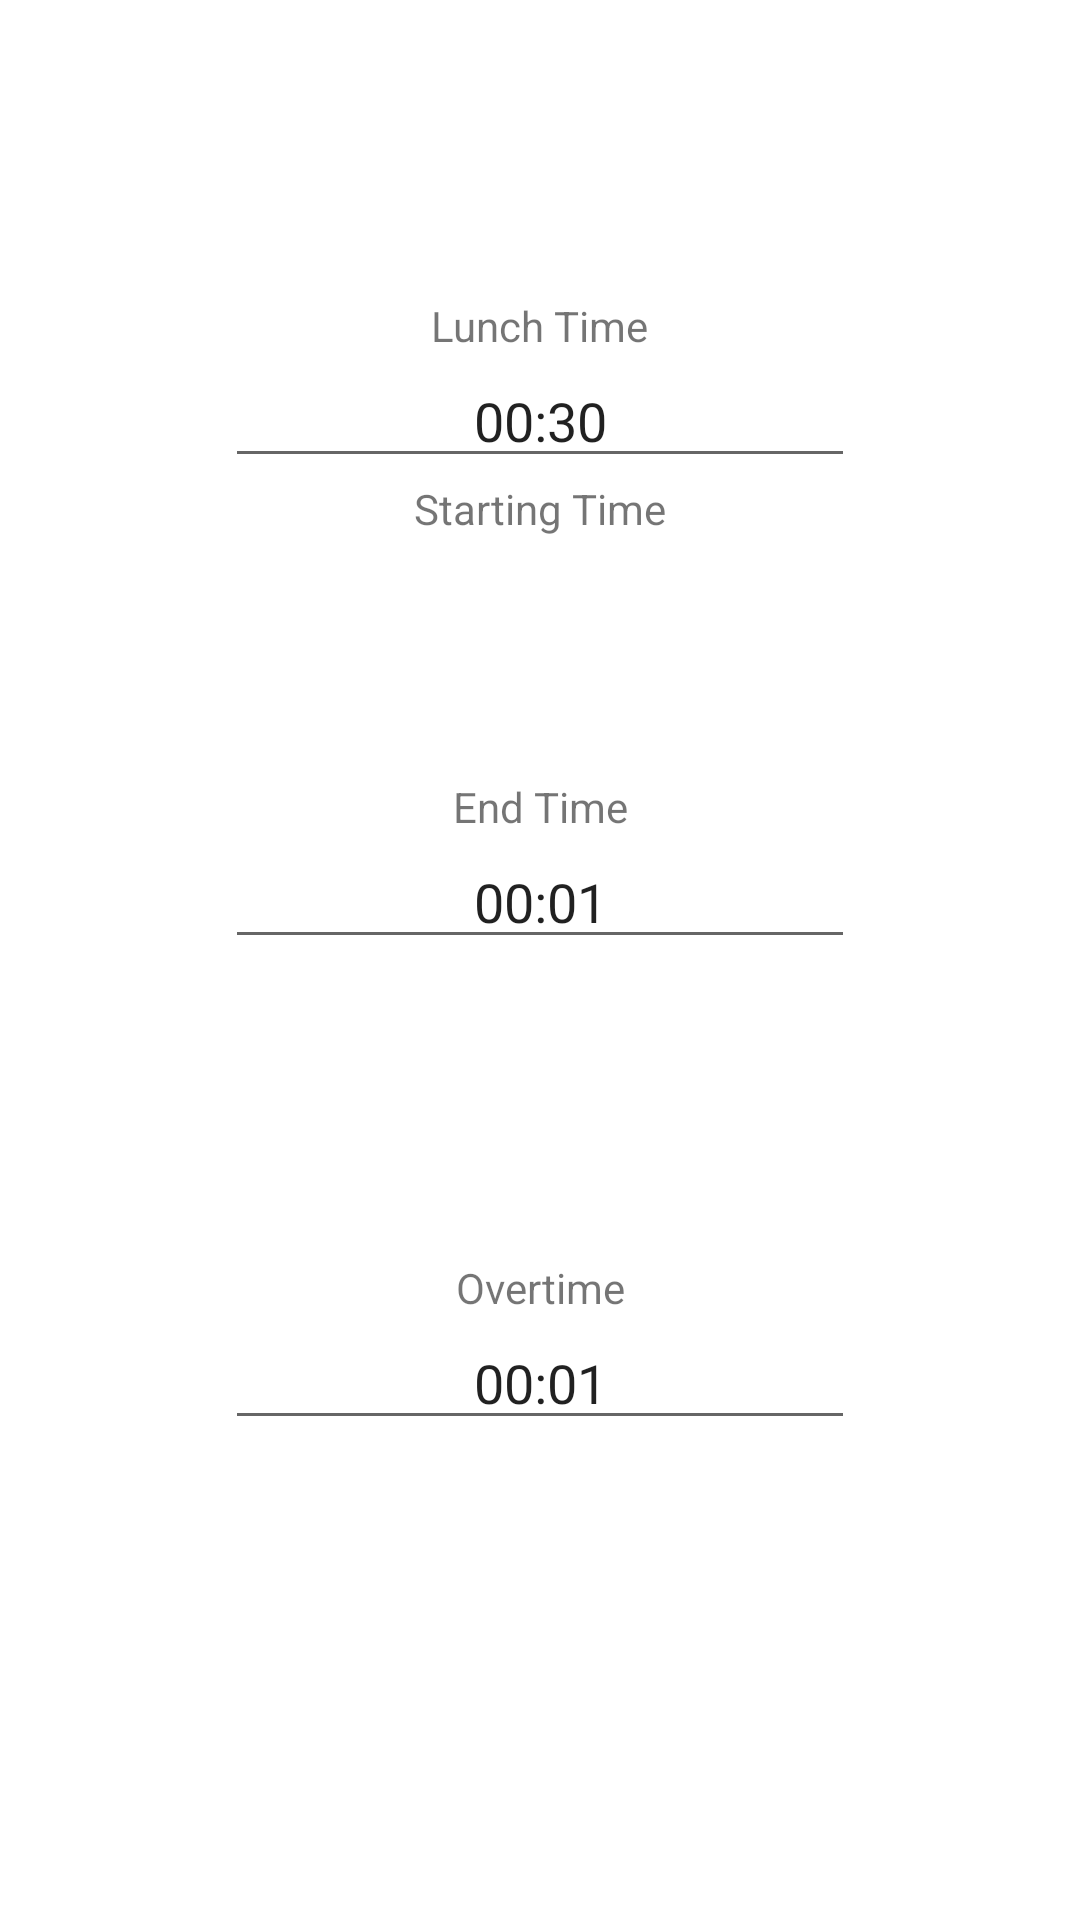

Produce the Android XML layout that renders to this screen, including the resource entries it uses.
<!-- AndroidManifest.xml: application theme Theme.WorktimeCalculator -->
<!-- res/layout/content_main.xml -->
<?xml version="1.0" encoding="utf-8"?>
<androidx.constraintlayout.widget.ConstraintLayout xmlns:android="http://schemas.android.com/apk/res/android"
    xmlns:app="http://schemas.android.com/apk/res-auto"
    xmlns:tools="http://schemas.android.com/tools"
    android:layout_width="match_parent"
    android:layout_height="match_parent"
    app:layout_behavior="@string/appbar_scrolling_view_behavior">

    <TextView
        android:id="@+id/starting_time_txt"
        android:layout_width="wrap_content"
        android:layout_height="wrap_content"
        android:layout_marginTop="160dp"
        android:text="Starting Time"
        app:layout_constraintEnd_toEndOf="parent"
        app:layout_constraintStart_toStartOf="parent"
        app:layout_constraintTop_toTopOf="parent" />

    <EditText
        android:id="@+id/starting_time"
        android:layout_width="wrap_content"
        android:layout_height="wrap_content"
        android:layout_marginBottom="100dp"
        android:ems="10"
        android:focusable="false"
        android:hint="08:00"
        android:inputType="time"
        android:text="00:01"
        android:textAlignment="center"
        app:layout_constraintBottom_toTopOf="@+id/lunch_time_txt"
        app:layout_constraintEnd_toEndOf="parent"
        app:layout_constraintStart_toStartOf="parent"
        app:layout_constraintTop_toBottomOf="@+id/starting_time_txt" />

    <TextView
        android:id="@+id/lunch_time_txt"
        android:layout_width="wrap_content"
        android:layout_height="wrap_content"
        android:text="Lunch Time"
        app:layout_constraintBottom_toTopOf="@+id/lunch_time"
        app:layout_constraintEnd_toEndOf="parent"
        app:layout_constraintStart_toStartOf="parent" />

    <EditText
        android:id="@+id/lunch_time"
        android:layout_width="wrap_content"
        android:layout_height="wrap_content"
        android:layout_marginBottom="100dp"
        android:ems="10"
        android:focusable="false"
        android:hint="00:30"
        android:inputType="time"
        android:text="00:30"
        android:textAlignment="center"
        app:layout_constraintBottom_toTopOf="@+id/end_time_txt"
        app:layout_constraintEnd_toEndOf="parent"
        app:layout_constraintStart_toStartOf="parent" />

    <TextView
        android:id="@+id/end_time_txt"
        android:layout_width="wrap_content"
        android:layout_height="wrap_content"
        android:text="End Time"
        app:layout_constraintBottom_toTopOf="@+id/end_time"
        app:layout_constraintEnd_toEndOf="parent"
        app:layout_constraintStart_toStartOf="parent" />

    <EditText
        android:id="@+id/end_time"
        android:layout_width="wrap_content"
        android:layout_height="wrap_content"
        android:layout_marginBottom="100dp"
        android:ems="10"
        android:focusable="false"
        android:hint="16:30"
        android:inputType="time"
        android:text="00:01"
        android:textAlignment="center"
        app:layout_constraintBottom_toTopOf="@+id/overtime_text"
        app:layout_constraintEnd_toEndOf="parent"
        app:layout_constraintStart_toStartOf="parent" />

    <TextView
        android:id="@+id/overtime_text"
        android:layout_width="wrap_content"
        android:layout_height="wrap_content"
        android:text="Overtime"
        app:layout_constraintBottom_toTopOf="@+id/overtime"
        app:layout_constraintEnd_toEndOf="parent"
        app:layout_constraintStart_toStartOf="parent" />

    <EditText
        android:id="@+id/overtime"
        android:layout_width="wrap_content"
        android:layout_height="wrap_content"
        android:layout_marginBottom="160dp"
        android:ems="10"
        android:focusable="false"
        android:hint="00:00"
        android:inputType="time"
        android:text="00:01"
        android:textAlignment="center"
        app:layout_constraintBottom_toBottomOf="parent"
        app:layout_constraintEnd_toEndOf="parent"
        app:layout_constraintStart_toStartOf="parent" />

</androidx.constraintlayout.widget.ConstraintLayout>
<!-- resources referenced by this layout -->
<resources>
  <style name="Theme.WorktimeCalculator" parent="Theme.MaterialComponents.DayNight.DarkActionBar">
          
          <item name="colorPrimary">@color/purple_500</item>
          <item name="colorPrimaryVariant">@color/purple_700</item>
          <item name="colorOnPrimary">@color/white</item>
          
          <item name="colorSecondary">@color/teal_200</item>
          <item name="colorSecondaryVariant">@color/teal_700</item>
          <item name="colorOnSecondary">@color/black</item>
          
          <item name="android:statusBarColor">?attr/colorPrimaryVariant</item>
          
      </style>
  <!-- not gathered from this repository: default colours our renderer supplied (Android Studio template values) -->
  <color name="purple_500">#FF6200EE</color>
  <color name="purple_700">#FF3700B3</color>
  <color name="teal_200">#FF03DAC5</color>
  <color name="teal_700">#FF018786</color>
  <color name="black">#FF000000</color>
  <color name="white">#FFFFFFFF</color>
</resources>
